Image classification data set "dataset_v1" (Violet-alt-web/poppy-vision on GitHub). Class labels (2): non poppy, poppy.

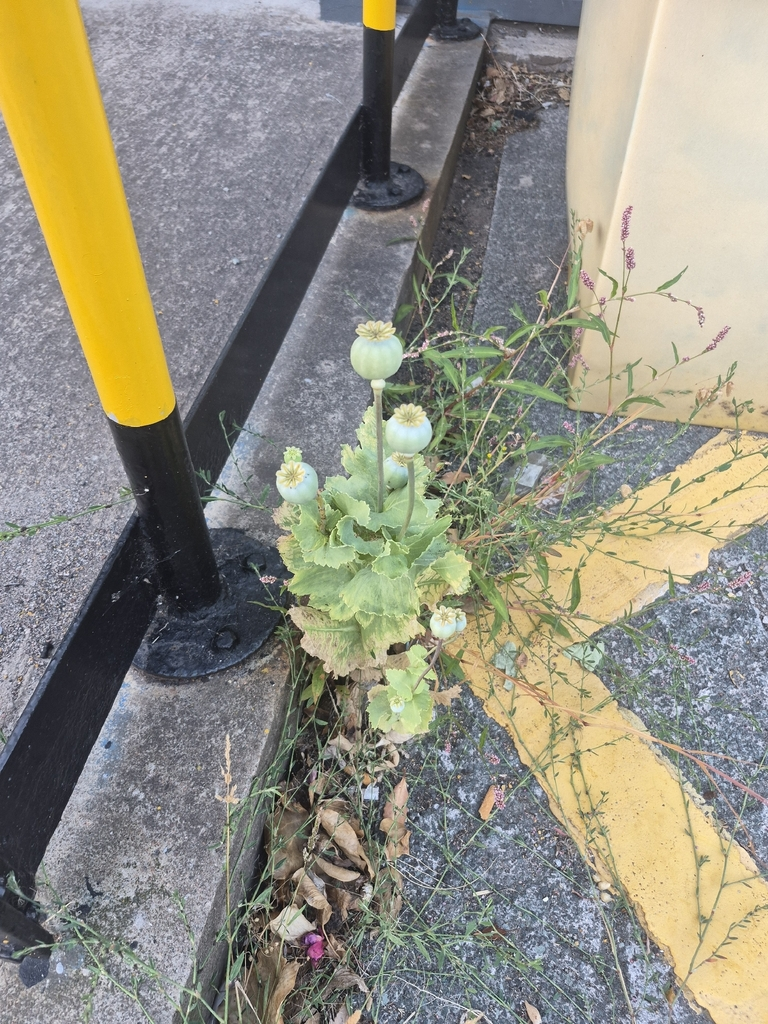
Label: poppy

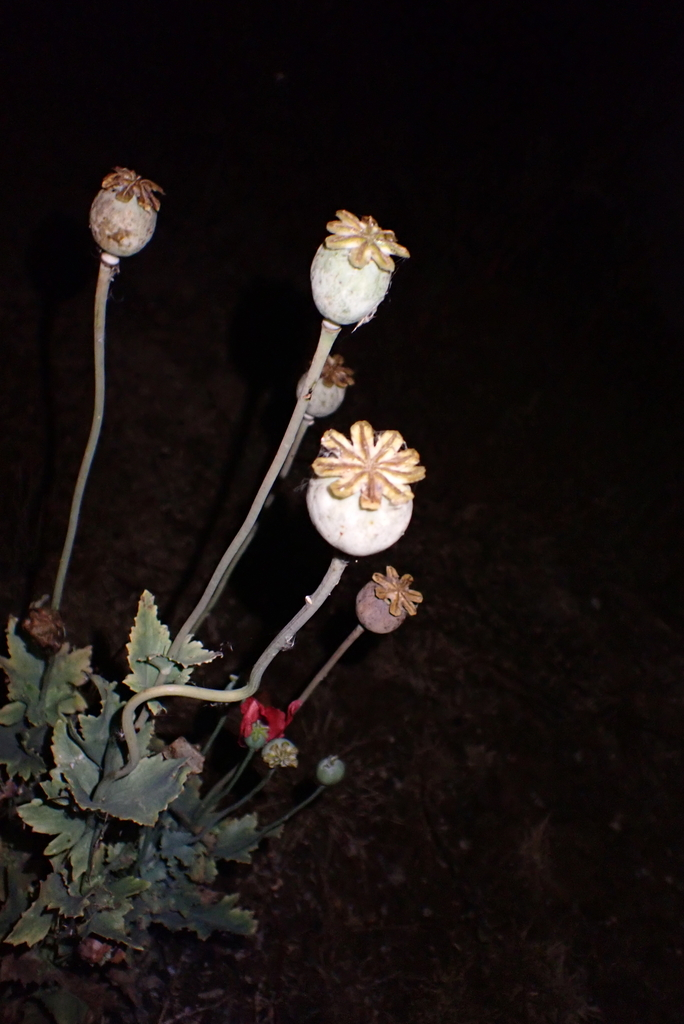
Label: poppy

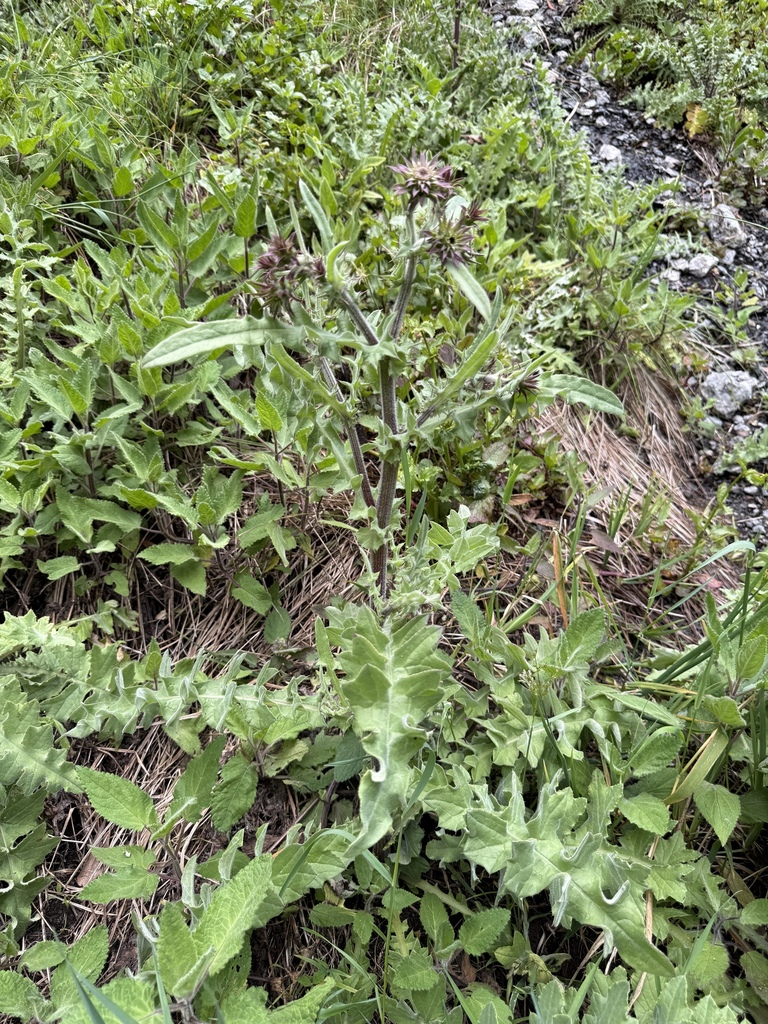
Label: non poppy

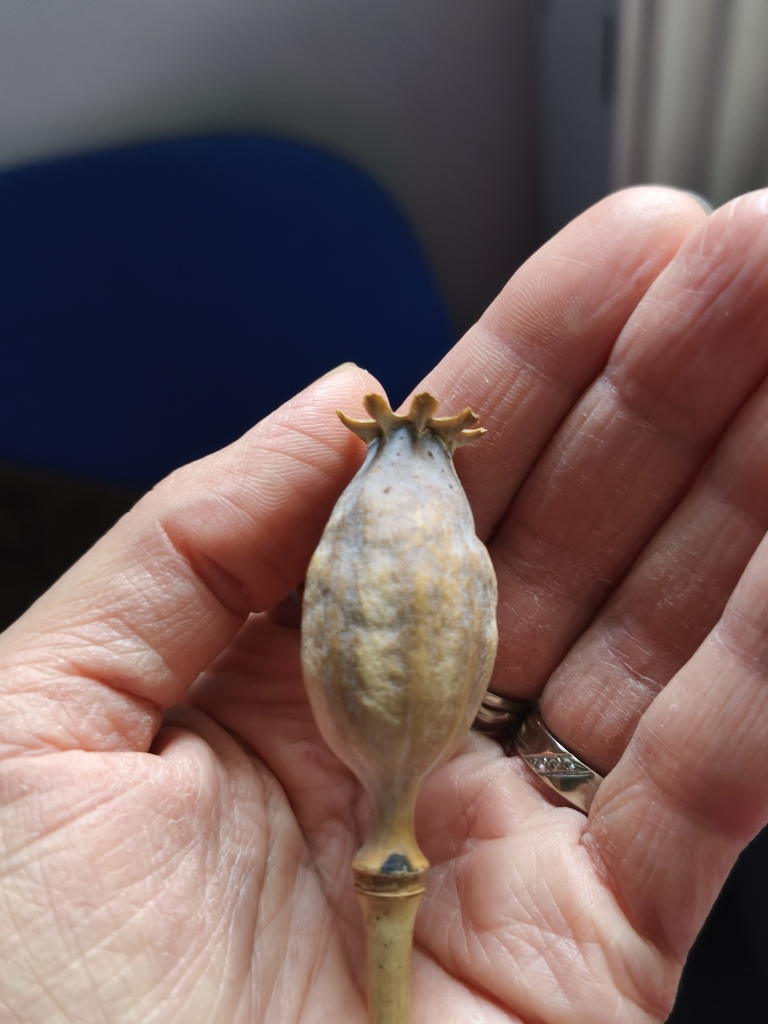
Label: poppy

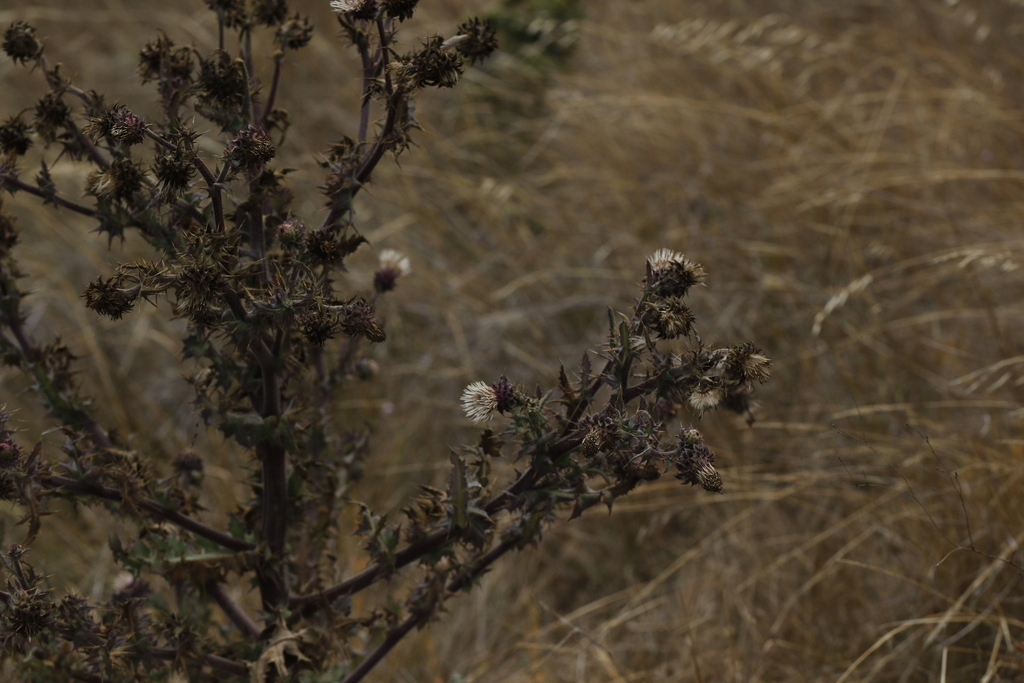
Label: non poppy

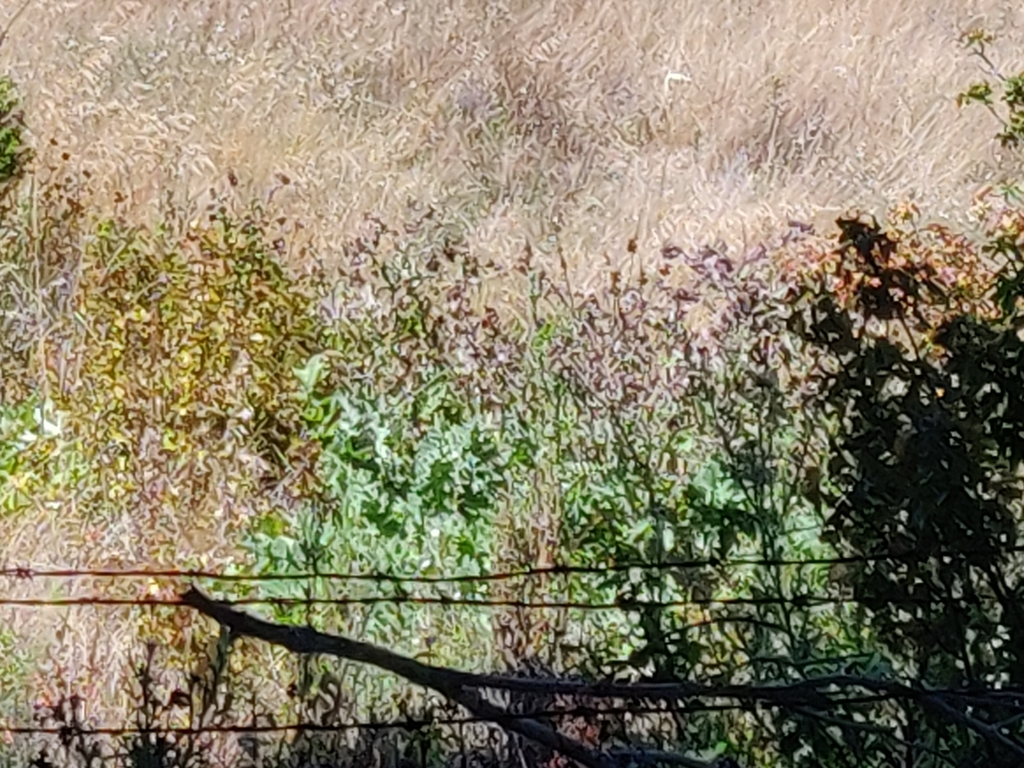
Label: non poppy
